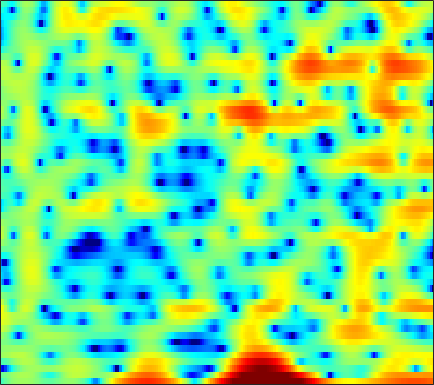

Values plotted in this chart, from the file beside it:
-3.0879, -2.2776, -1.3629, -0.61785, -0.15504, 0.35796, 0.75087, 0.96939, 1.1831, 1.3127, 1.3706, 1.37, 1.3015, 1.1469, 0.97794, 0.67635, 0.31657, 0.024316, -0.37743, -0.77911, -1.1303, -1.3337, -1.4714, -1.4483
-0.9312, -0.7042, -0.3594, 0.01822, 0.3103, 0.6943, 1.05, 1.289, 1.556, 1.753, 1.863, 1.878, 1.799, 1.598, 1.363, 0.9273, 0.3403, -0.2023, -1.057, -2.042, -3.082, -3.798, -4.436, -4.458
-16.15, -17.98, -14.09, -9.889, -7.543, -5.159, -3.364, -2.297, -1.164, -0.2936, 0.361, 0.7282, 1.074, 1.28, 1.356, 1.369, 1.301, 1.216, 1.076, 0.9297, 0.8035, 0.7373, 0.705, 0.7495
-2.274, -2.212, -1.907, -1.388, -0.9015, -0.2037, 0.4816, 0.9443, 1.462, 1.853, 2.105, 2.198, 2.191, 2.032, 1.813, 1.387, 0.806, 0.2791, -0.5311, -1.424, -2.311, -2.888, -3.377, -3.403
1.013, 1.212, 1.466, 1.709, 1.882, 2.094, 2.276, 2.381, 2.471, 2.49, 2.424, 2.308, 2.051, 1.658, 1.262, 0.5756, -0.3282, -1.175, -2.582, -4.392, -6.703, -8.755, -11.31, -11.36
0.3896, 0.5412, 0.6925, 0.7968, 0.8498, 0.8918, 0.9152, 0.9254, 0.9339, 0.9359, 0.9231, 0.8957, 0.8269, 0.7129, 0.5895, 0.3696, 0.08433, -0.1682, -0.5441, -0.9351, -1.297, -1.52, -1.718, -1.762
-0.005386, -0.06885, -0.284, -0.6216, -0.9331, -1.389, -1.813, -2.047, -2.179, -2.069, -1.748, -1.415, -0.9223, -0.4407, -0.1159, 0.2474, 0.5232, 0.6746, 0.8117, 0.8893, 0.9261, 0.9356, 0.9314, 0.9207
1.12, 0.77, -0.001458, -1.168, -2.365, -4.556, -7.748, -11.13, -15.49, -11.83, -7.436, -5.122, -2.892, -1.313, -0.4278, 0.4528, 1.074, 1.404, 1.701, 1.871, 1.942, 1.951, 1.92, 1.854
3.13, 2.802, 2.159, 1.274, 0.4651, -0.7654, -2.05, -2.876, -3.458, -3.238, -2.439, -1.702, -0.7561, 0.01722, 0.4601, 0.8626, 1.067, 1.106, 1.02, 0.809, 0.4949, 0.2217, -0.153, -0.5083
4.233, 3.997, 3.596, 3.123, 2.751, 2.267, 1.827, 1.556, 1.284, 1.1, 0.998, 0.9483, 0.8628, 0.6959, 0.4973, 0.1084, -0.4347, -0.9459, -1.77, -2.739, -3.877, -4.847, -6.275, -7.787
4.861, 4.438, 3.809, 3.175, 2.748, 2.32, 2.087, 2.031, 2.043, 2.076, 2.053, 1.946, 1.63, 1.069, 0.4779, -0.5645, -1.92, -3.115, -4.884, -6.677, -8.329, -9.474, -11.09, -13.21
5.414, 4.296, 2.373, -0.08428, -2.093, -3.728, -2.685, -1.046, 0.93, 2.349, 3.214, 3.523, 3.521, 3.066, 2.399, 1.017, -1.056, -3.203, -7.383, -14.82, -26.19, -15.09, -10.04, -7.616
3.23, 2.147, 0.3434, -1.844, -3.51, -4.713, -3.712, -2.201, -0.2837, 1.212, 2.226, 2.695, 2.987, 2.912, 2.614, 1.931, 0.9625, 0.09788, -1.123, -2.145, -2.766, -2.915, -2.772, -2.463
0.5873, 0.1053, -0.4919, -0.922, -1.091, -1.072, -0.7666, -0.384, 0.2436, 0.8885, 1.45, 1.794, 2.108, 2.225, 2.19, 2.002, 1.675, 1.363, 0.8891, 0.3991, -0.06353, -0.3942, -0.7903, -1.187
-2.711, -3.301, -3.798, -3.804, -3.483, -2.717, -1.757, -1.01, -0.0385, 0.8386, 1.584, 2.043, 2.495, 2.762, 2.862, 2.849, 2.686, 2.478, 2.098, 1.606, 1.047, 0.5852, -0.07724, -0.7751
-8.116, -11.18, -16.85, -15.73, -11.28, -7.018, -4.05, -2.332, -0.5041, 0.9181, 2.018, 2.654, 3.274, 3.669, 3.817, 3.821, 3.621, 3.338, 2.804, 2.099, 1.235, 0.5112, -0.5355, -1.592
-6.763, -7.941, -8.886, -8.503, -7.36, -5.286, -3.169, -1.707, 0.01784, 1.436, 2.569, 3.228, 3.88, 4.276, 4.392, 4.322, 3.989, 3.562, 2.751, 1.653, 0.2185, -1.083, -3.152, -5.567
-7.549, -8.362, -8.415, -7.351, -6.103, -4.208, -2.337, -1.041, 0.5012, 1.803, 2.854, 3.471, 4.078, 4.414, 4.49, 4.372, 3.982, 3.502, 2.586, 1.341, -0.2967, -1.83, -4.413, -7.841
-13.07, -19.48, -19.18, -11.36, -7.951, -4.768, -2.429, -1.012, 0.519, 1.745, 2.694, 3.247, 3.77, 4.049, 4.119, 4.011, 3.674, 3.279, 2.546, 1.59, 0.4353, -0.5549, -1.975, -3.438
-4.587, -4.987, -4.94, -4.275, -3.495, -2.302, -1.117, -0.2854, 0.7229, 1.593, 2.293, 2.706, 3.09, 3.302, 3.345, 3.227, 2.935, 2.611, 2.057, 1.36, 0.5502, -0.1187, -1.051, -2.031
-0.9063, -1.079, -1.207, -1.174, -1.043, -0.7347, -0.2609, 0.1613, 0.7834, 1.398, 1.95, 2.283, 2.599, 2.753, 2.733, 2.55, 2.202, 1.833, 1.255, 0.5986, -0.09251, -0.617, -1.31, -2.004
1.229, 0.8118, 0.1118, -0.6452, -1.156, -1.57, -1.446, -0.9728, -0.0398, 0.9703, 1.872, 2.405, 2.885, 3.05, 2.964, 2.615, 1.974, 1.314, 0.2573, -0.8535, -1.819, -2.318, -2.644, -2.634
3.054, 2.2, 0.5302, -2.022, -4.865, -11.13, -13.09, -7.348, -2.576, 0.2978, 2.144, 3.055, 3.781, 3.98, 3.851, 3.246, 2.117, 0.894, -1.45, -4.881, -9.982, -13.07, -9.352, -5.33
2.565, 1.872, 0.7198, -0.6965, -1.822, -3.006, -3.142, -2.414, -0.9617, 0.4819, 1.625, 2.232, 2.678, 2.773, 2.588, 1.978, 0.9811, -0.02141, -1.726, -3.754, -5.605, -6.23, -5.654, -4.132
1.222, 0.8924, 0.4842, 0.132, -0.07492, -0.1798, -0.1059, 0.08289, 0.4543, 0.8968, 1.278, 1.498, 1.618, 1.566, 1.343, 0.8692, 0.1778, -0.4452, -1.332, -2.208, -2.919, -3.209, -3.236, -2.882
-0.6764, -0.7168, -0.5981, -0.3507, -0.143, 0.1528, 0.4507, 0.6752, 0.9947, 1.313, 1.588, 1.751, 1.892, 1.834, 1.662, 1.245, 0.5478, -0.177, -1.335, -2.714, -4.128, -4.988, -5.361, -4.667
-7.054, -5.417, -3.368, -1.958, -1.241, -0.6853, -0.3494, -0.1475, 0.1774, 0.6347, 1.256, 1.732, 2.3, 2.653, 2.77, 2.584, 2.023, 1.275, -0.2741, -2.663, -6.522, -11.81, -24.01, -9.458
-7.707, -6.143, -4.317, -3.335, -3.161, -3.595, -4.782, -5.996, -7.142, -6.034, -3.448, -1.585, 0.3583, 1.76, 2.437, 2.925, 2.985, 2.788, 2.17, 1.272, 0.2566, -0.3965, -0.7593, -0.3859
-2.327, -2.529, -2.776, -3.194, -3.774, -4.971, -7.024, -9.146, -11.85, -10.23, -6.273, -3.867, -1.465, 0.277, 1.183, 2.045, 2.531, 2.724, 2.788, 2.692, 2.515, 2.383, 2.222, 2.089
-1.652, -1.868, -2.194, -2.542, -2.827, -3.233, -3.603, -3.78, -3.735, -3.269, -2.446, -1.701, -0.7108, 0.1887, 0.7461, 1.364, 1.795, 2.003, 2.192, 2.267, 2.256, 2.213, 2.098, 1.907
-1.981, -2.195, -2.415, -2.526, -2.508, -2.4, -2.14, -1.902, -1.511, -1.054, -0.593, -0.239, 0.2096, 0.5596, 0.7945, 1.011, 1.176, 1.266, 1.339, 1.398, 1.44, 1.442, 1.42, 1.349
-2.817, -3.521, -4.179, -4.243, -3.853, -2.917, -1.867, -1.11, -0.2468, 0.4199, 0.8932, 1.107, 1.238, 1.194, 1.066, 0.7861, 0.4754, 0.2901, 0.1344, 0.1472, 0.3051, 0.4756, 0.7126, 0.91
-3.558, -6.478, -13.26, -15.37, -9.008, -4.093, -1.189, 0.3121, 1.712, 2.572, 3.02, 3.082, 2.815, 2.195, 1.439, 0.1308, -1.514, -2.703, -3.646, -3.374, -2.298, -1.384, -0.3821, 0.3155
0.1516, -1.008, -2.262, -2.384, -1.596, -0.004199, 1.552, 2.511, 3.464, 4.03, 4.208, 4.079, 3.525, 2.451, 1.238, -1.097, -4.746, -9.185, -19.06, -11.22, -6.121, -4.111, -2.597, -1.937
1.635, 1.382, 1.193, 1.24, 1.425, 1.856, 2.366, 2.75, 3.172, 3.435, 3.452, 3.302, 2.852, 2.069, 1.299, -0.009694, -1.426, -2.495, -3.494, -3.921, -3.914, -3.933, -4.218, -5.009
0.795, 0.6918, 0.6443, 0.739, 0.915, 1.248, 1.676, 2.008, 2.415, 2.72, 2.883, 2.884, 2.712, 2.376, 1.986, 1.373, 0.6543, 0.09426, -0.6477, -1.362, -2.123, -2.719, -3.683, -4.92
-1.321, -1.705, -2.07, -2.073, -1.76, -1.024, -0.07534, 0.6395, 1.507, 2.197, 2.704, 2.942, 3.077, 3.014, 2.848, 2.484, 1.971, 1.535, 0.8487, 0.1107, -0.698, -1.324, -2.195, -3.085
-4.196, -6.027, -9.191, -11.07, -9.289, -5.575, -2.666, -0.9701, 0.7602, 2.024, 2.898, 3.347, 3.702, 3.766, 3.686, 3.361, 2.858, 2.37, 1.598, 0.7177, -0.1794, -0.8774, -1.725, -2.458
-3.309, -4.914, -7.459, -8.706, -7.532, -4.734, -2.151, -0.581, 1.109, 2.411, 3.338, 3.816, 4.175, 4.239, 4.077, 3.638, 2.926, 2.207, 1.077, -0.2783, -1.766, -2.913, -4.283, -5.173
0.01266, -0.5353, -1.213, -1.605, -1.625, -1.218, -0.4091, 0.3749, 1.481, 2.529, 3.375, 3.834, 4.145, 4.132, 3.84, 3.17, 2.14, 1.094, -0.5724, -2.655, -5.261, -7.765, -12.58, -19.34
1.881, 1.263, 0.2095, -1.118, -2.207, -3.276, -3.074, -1.961, -0.002376, 1.769, 3.092, 3.755, 4.191, 4.128, 3.764, 2.81, 1.388, -0.01042, -2.239, -4.661, -6.998, -8.445, -9.786, -10.06
2.29, 1.676, 0.2888, -2.012, -4.786, -11.22, -12.49, -6.419, -1.644, 1.158, 2.896, 3.656, 4.125, 3.966, 3.51, 2.362, 0.4857, -1.382, -4.929, -10.27, -19.77, -17.22, -10.58, -6.997
0.8681, 0.8516, 0.5211, -0.06727, -0.5342, -0.9506, -0.8108, -0.2953, 0.6868, 1.66, 2.406, 2.736, 2.844, 2.565, 2.058, 1.077, -0.3488, -1.665, -3.756, -5.911, -7.43, -7.54, -6.518, -4.975
-0.2372, 0.2265, 0.6441, 0.8918, 1.031, 1.194, 1.405, 1.582, 1.843, 2.082, 2.199, 2.202, 2.023, 1.65, 1.218, 0.4451, -0.453, -1.223, -2.249, -3.164, -3.837, -4.094, -4.133, -3.825
-0.02149, 0.5453, 1.135, 1.571, 1.809, 2.057, 2.239, 2.343, 2.428, 2.444, 2.368, 2.238, 1.954, 1.509, 1.097, 0.3782, -0.4769, -1.197, -2.184, -3.178, -4.04, -4.559, -4.97, -5.039
1.042, 1.469, 1.9, 2.205, 2.364, 2.509, 2.588, 2.628, 2.648, 2.62, 2.547, 2.424, 2.162, 1.741, 1.296, 0.5488, -0.4639, -1.386, -2.863, -4.629, -6.6, -8.102, -9.576, -9.741
2.123, 2.33, 2.47, 2.461, 2.389, 2.225, 2.062, 1.975, 1.963, 2.067, 2.219, 2.318, 2.338, 2.18, 1.879, 1.232, 0.2384, -0.7661, -2.571, -5.002, -8.475, -12.28, -21.63, -20.03
2.695, 2.709, 2.508, 2.012, 1.434, 0.429, -0.6618, -1.29, -1.407, -0.6033, 0.5806, 1.438, 2.308, 2.796, 2.914, 2.678, 2.058, 1.335, 0.02653, -1.641, -3.592, -5.071, -6.692, -7.497
2.069, 2.093, 1.796, 1.021, -0.008102, -2.237, -6.238, -12.29, -18.89, -6.501, -1.776, 0.3857, 2.272, 3.385, 3.864, 4.032, 3.791, 3.365, 2.486, 1.301, -0.1723, -1.421, -3.283, -5.321
-0.7553, -0.3751, -0.1453, -0.263, -0.5921, -1.322, -2.193, -2.672, -2.541, -1.394, 0.1603, 1.262, 2.472, 3.3, 3.683, 3.903, 3.779, 3.466, 2.802, 1.83, 0.5243, -0.7081, -2.812, -5.696
-4.743, -3.79, -2.757, -1.977, -1.517, -1.045, -0.6578, -0.3458, 0.1357, 0.7053, 1.335, 1.787, 2.308, 2.691, 2.842, 2.905, 2.768, 2.542, 2.08, 1.43, 0.6137, -0.121, -1.225, -2.409
-8.34, -6.78, -5.005, -3.537, -2.617, -1.585, -0.7379, -0.196, 0.4289, 0.9429, 1.365, 1.612, 1.835, 1.939, 1.942, 1.83, 1.637, 1.461, 1.167, 0.8485, 0.5236, 0.2805, -0.02531, -0.2921
-10.24, -8.31, -6.12, -4.313, -3.187, -1.922, -0.8913, -0.2653, 0.3947, 0.8775, 1.166, 1.27, 1.257, 1.07, 0.8536, 0.4534, 0.01435, -0.2946, -0.587, -0.6745, -0.5644, -0.358, 0.007078, 0.4184
-9.932, -8.065, -5.966, -4.246, -3.146, -1.904, -0.897, -0.2799, 0.3593, 0.7857, 0.9673, 0.9318, 0.6424, 0.05136, -0.6144, -1.728, -3.089, -4.156, -5.155, -5.151, -4.09, -2.957, -1.395, 0.02356
-8.319, -6.976, -5.49, -4.269, -3.471, -2.511, -1.625, -1.015, -0.3022, 0.1994, 0.4482, 0.4072, -0.001491, -0.8579, -1.881, -3.843, -6.829, -10.22, -19.5, -20.08, -10.32, -6.698, -3.346, -0.8709
-6.449, -5.968, -5.66, -5.621, -5.626, -5.365, -4.486, -3.5, -2.123, -0.9811, -0.2495, -0.01194, -0.1428, -0.7969, -1.604, -3.159, -5.122, -6.68, -8.324, -8.681, -7.483, -5.929, -3.542, -1.184
-4.302, -4.594, -5.673, -7.972, -11.15, -19.03, -13.13, -7.962, -3.884, -1.416, 0.02142, 0.6071, 0.8273, 0.4484, -0.1924, -1.517, -3.376, -5.141, -8.144, -11.6, -11.86, -8.973, -4.88, -1.623
-2.404, -2.607, -3.252, -4.312, -5.178, -5.795, -4.929, -3.559, -1.632, -0.06702, 0.9946, 1.454, 1.642, 1.371, 0.8563, -0.2269, -1.806, -3.349, -5.941, -8.646, -8.991, -7.08, -4.015, -1.438
